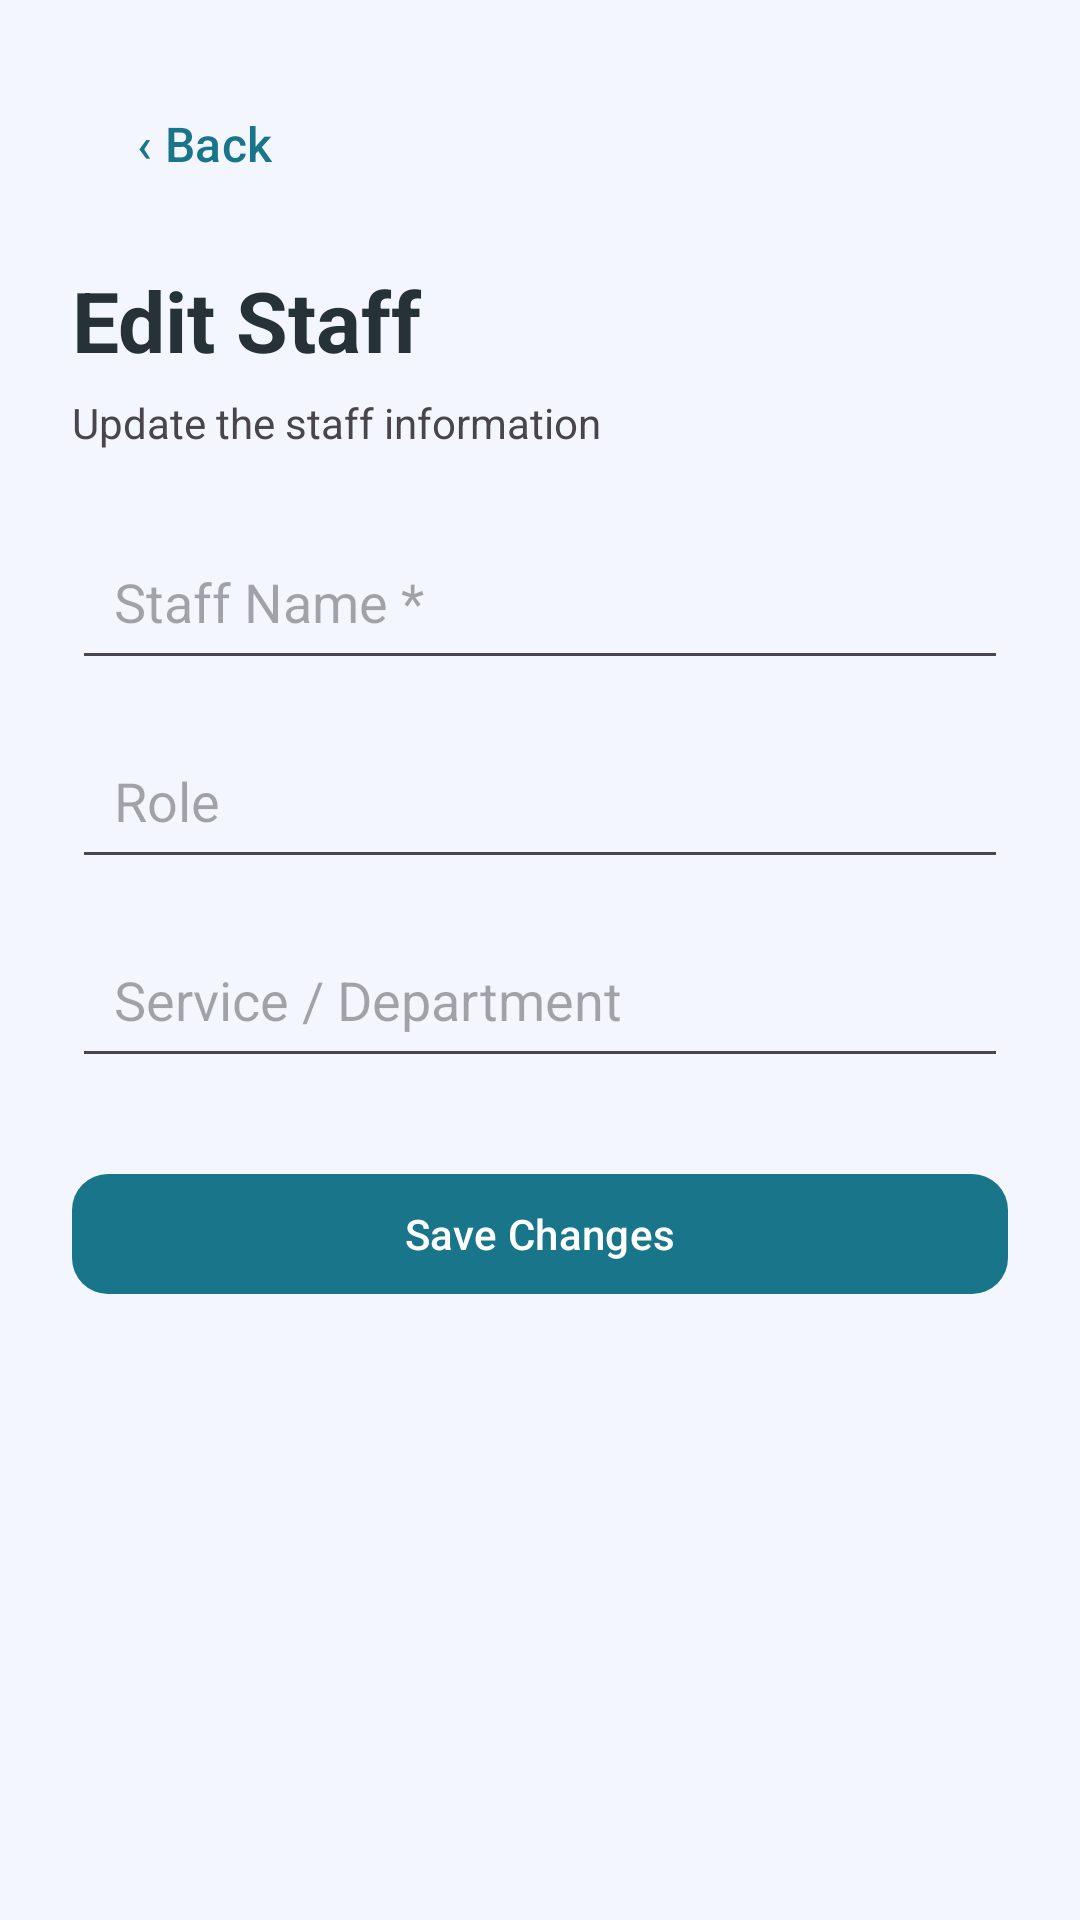

Reconstruct the res/layout file that produces this screen, plus the resources it refers to.
<!-- AndroidManifest.xml: application theme Theme.Dokter2an -->
<!-- res/layout/activity_edit_staff.xml -->
<?xml version="1.0" encoding="utf-8"?>
<ScrollView xmlns:android="http://schemas.android.com/apk/res/android"
    xmlns:app="http://schemas.android.com/apk/res-auto"
    android:layout_width="match_parent"
    android:layout_height="match_parent"
    android:fillViewport="true"
    android:background="?attr/colorSurface">

    <LinearLayout
        android:layout_width="match_parent"
        android:layout_height="wrap_content"
        android:orientation="vertical"
        android:padding="24dp">

        <com.google.android.material.button.MaterialButton
            android:id="@+id/btnBack"
            style="@style/Widget.Material3.Button.TextButton"
            android:layout_width="wrap_content"
            android:layout_height="wrap_content"
            android:text="‹ Back"
            android:textSize="16sp" />

        <TextView
            android:layout_width="wrap_content"
            android:layout_height="wrap_content"
            android:layout_marginTop="16dp"
            android:text="Edit Staff"
            android:textColor="?attr/colorOnSurface"
            android:textSize="28sp"
            android:textStyle="bold" />

        <TextView
            android:layout_width="wrap_content"
            android:layout_height="wrap_content"
            android:layout_marginTop="6dp"
            android:layout_marginBottom="24dp"
            android:text="Update the staff information"
            android:textColor="?attr/colorOnSurfaceVariant"
            android:textSize="14sp" />

        <EditText
            android:id="@+id/inputName"
            android:layout_width="match_parent"
            android:layout_height="wrap_content"
            android:hint="Staff Name *"
            android:inputType="textCapWords"
            android:padding="14dp" />

        <EditText
            android:id="@+id/inputRole"
            android:layout_width="match_parent"
            android:layout_height="wrap_content"
            android:layout_marginTop="14dp"
            android:hint="Role"
            android:inputType="textCapWords"
            android:padding="14dp" />

        <EditText
            android:id="@+id/inputService"
            android:layout_width="match_parent"
            android:layout_height="wrap_content"
            android:layout_marginTop="14dp"
            android:hint="Service / Department"
            android:inputType="textCapWords"
            android:padding="14dp" />

        <com.google.android.material.button.MaterialButton
            android:id="@+id/btnSaveStaff"
            android:layout_width="match_parent"
            android:layout_height="wrap_content"
            android:layout_marginTop="28dp"
            android:text="Save Changes"
            app:cornerRadius="12dp" />

    </LinearLayout>
</ScrollView>
<!-- resources referenced by this layout -->
<resources>
  <style name="Theme.Dokter2an" parent="Theme.Material3.DayNight.NoActionBar">
          <item name="colorPrimary">#19758A</item>
          <item name="colorOnPrimary">#FFFFFF</item>
  
          <item name="colorSecondary">#10B981</item>
          <item name="colorOnSecondary">#FFFFFF</item>
  
          <item name="colorSurface">#F3F6FC</item>
          <item name="colorOnSurface">#263238</item>
  
          <item name="android:windowBackground">#F3F6FC</item>
          <item name="android:statusBarColor">#F3F6FC</item>
          <item name="android:navigationBarColor">#F3F6FC</item>
  
          <item name="android:windowLightStatusBar">true</item>
      </style>
</resources>
